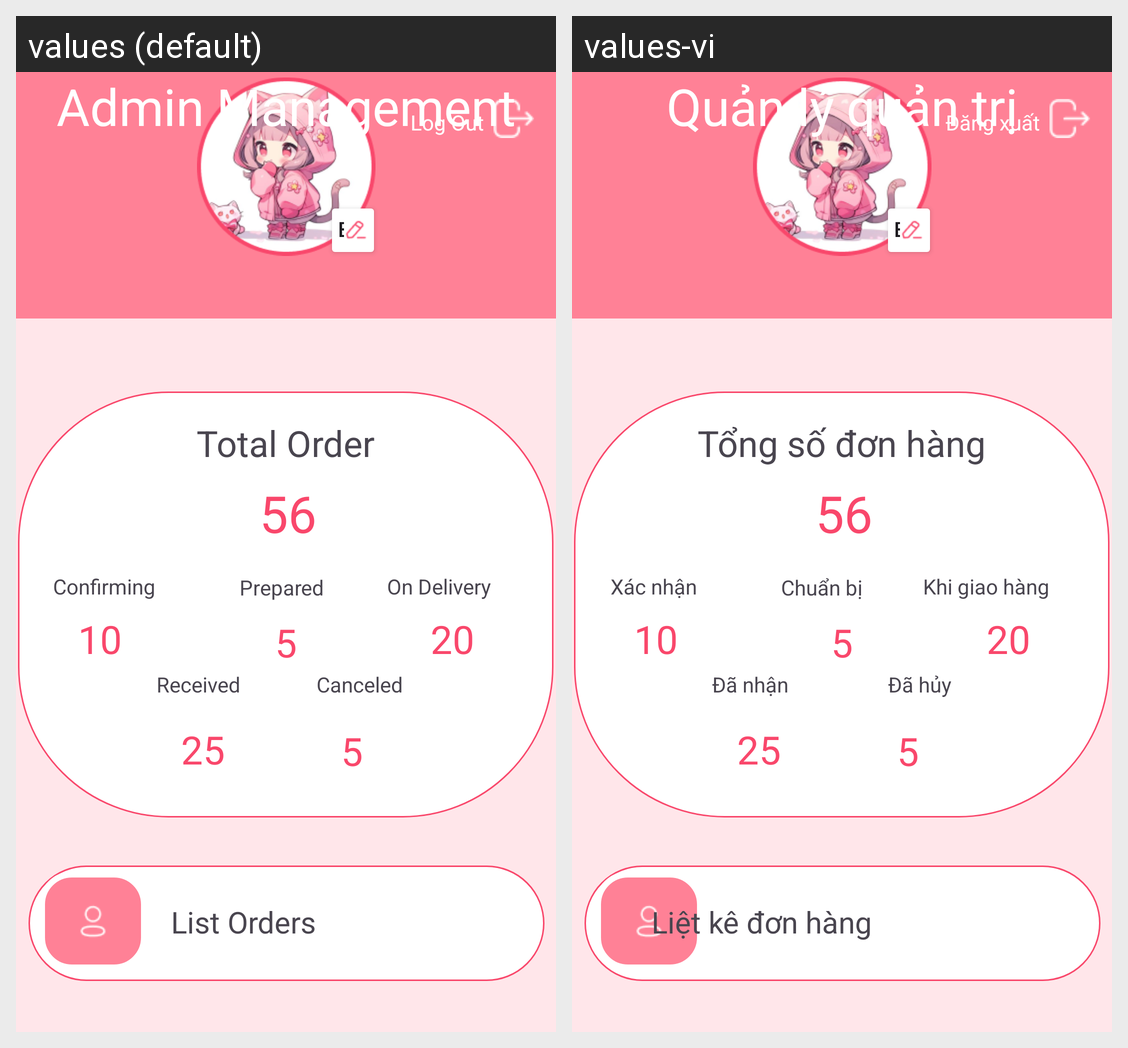

Here is an Android app screen in its default locale and in the app's own translations. Write out the translated-string differences for the strings that appear on this screen.
Android screen res/layout/activity_admin_order_management.xml rendered under 2 locales, left to right: values (default), values-vi. Device: Nexus 5 (rendered at 1080×1920; each locale shown at half size, 540×960, under a caption strip naming it); theme Theme.MiladyApp.
Strings drawn on this screen, with the default value and each locale's value (text and hints the layout hard-codes, and strings that could not be matched under every locale, appear in the picture but are not listed):

adma
  values: Admin Management
  values-vi: Quản lý quản trị

log
  values: Log Out
  values-vi: Đăng xuất

toor
  values: Total Order
  values-vi: Tổng số đơn hàng

con
  values: Confirming
  values-vi: Xác nhận

recei
  values: Received
  values-vi: Đã nhận

pre
  values: Prepared
  values-vi: Chuẩn bị

onde
  values: On Delivery
  values-vi: Khi giao hàng

can
  values: Canceled
  values-vi: Đã hủy

lior
  values: List Orders
  values-vi: Liệt kê đơn hàng
